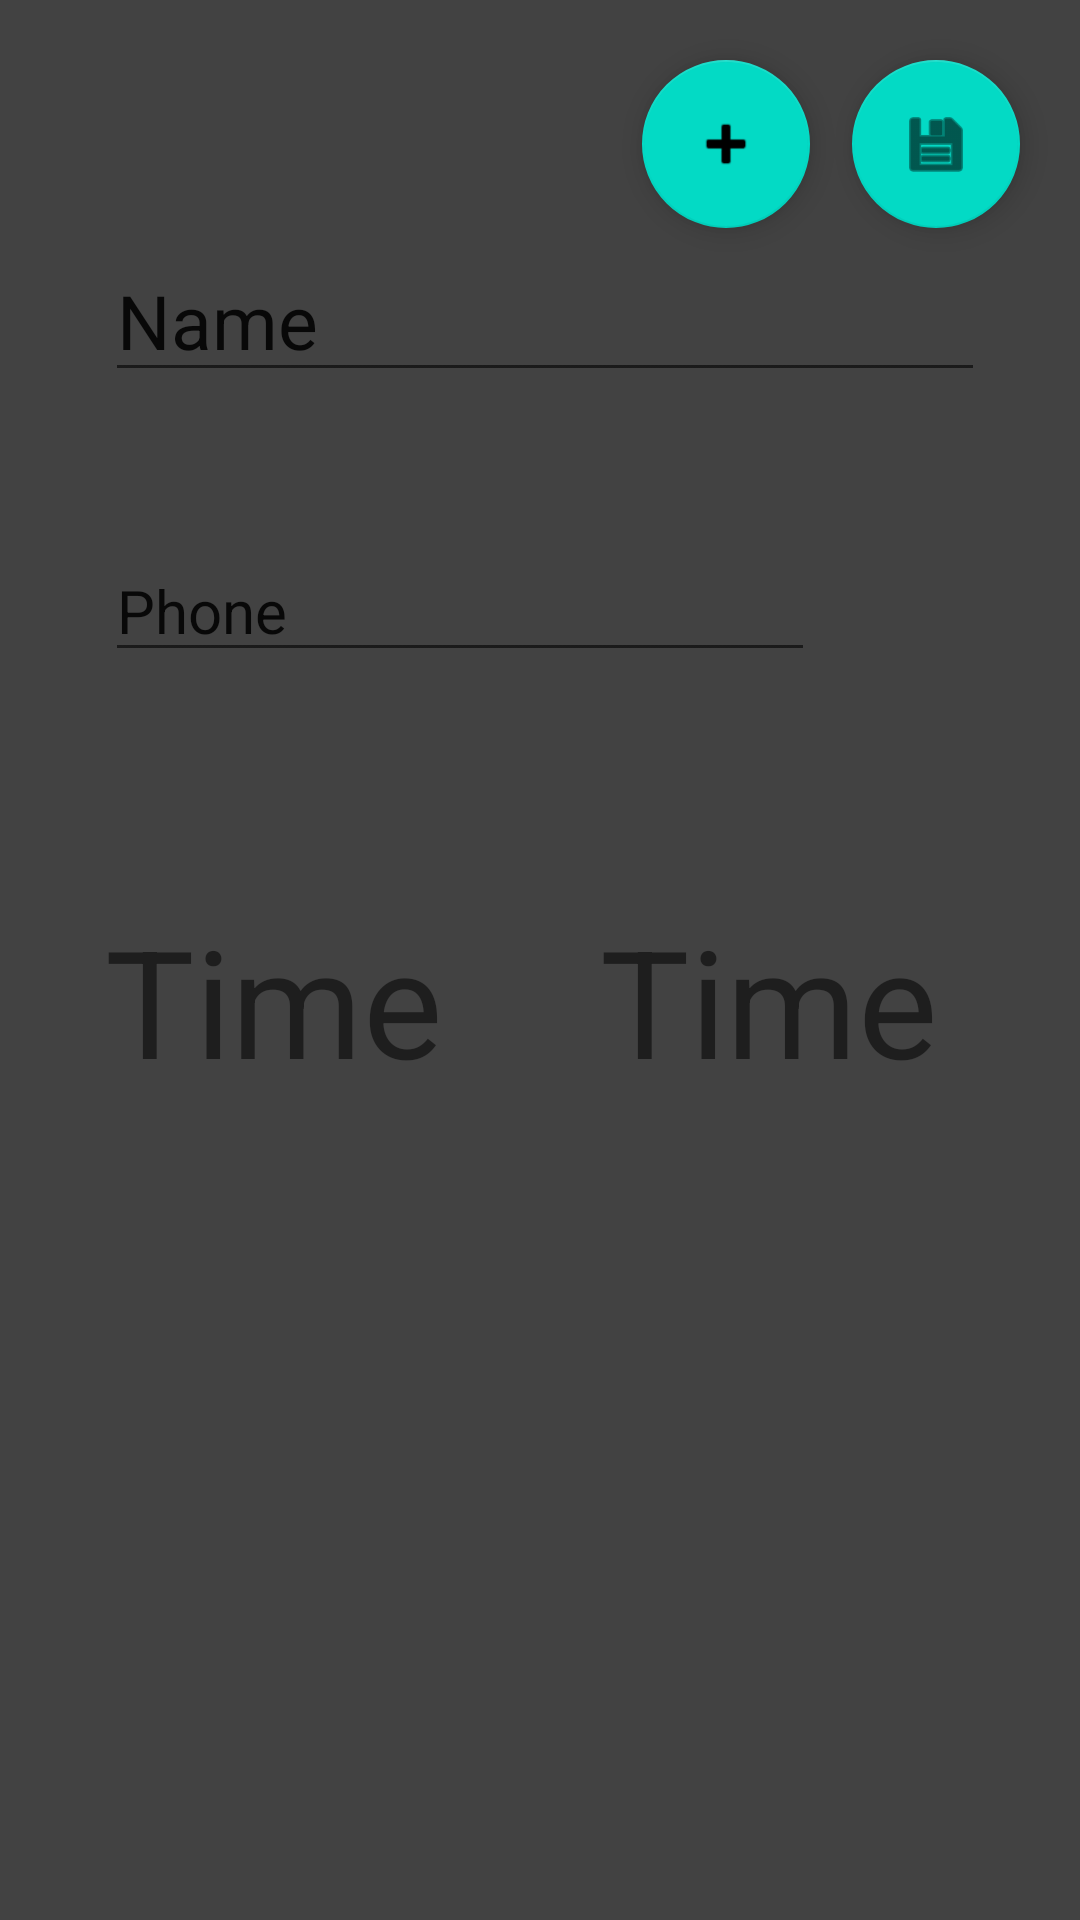

Write the Android layout XML for this screen, with the resource values it uses.
<!-- AndroidManifest.xml: application theme Theme.AutoAnswerApp -->
<!-- res/layout/fragment3.xml -->
<?xml version="1.0" encoding="utf-8"?>
<RelativeLayout xmlns:android="http://schemas.android.com/apk/res/android"
    xmlns:app="http://schemas.android.com/apk/res-auto"
    xmlns:tools="http://schemas.android.com/tools"
    android:layout_width="match_parent"
    android:layout_height="match_parent"
    android:clickable="true"
    tools:context=".Fragment3">

    <ImageView
        android:id="@+id/imageView"
        android:layout_width="match_parent"
        android:layout_height="match_parent"
        android:layout_marginEnd="0dp"
        android:layout_marginBottom="0dp"
        android:background="@color/cardview_dark_background"
        android:src="@drawable/ic_launcher_foreground" />

    <EditText
        android:id="@+id/editTextTextPersonName"
        android:layout_width="wrap_content"
        android:layout_height="wrap_content"
        android:layout_alignParentStart="true"
        android:layout_alignParentTop="true"
        android:layout_marginStart="35dp"
        android:layout_marginTop="80dp"
        android:ems="10"
        android:inputType="textPersonName"
        android:text="Name"
        android:textSize="25sp" />

    <EditText
        android:id="@+id/editTextPhone"
        android:layout_width="wrap_content"
        android:layout_height="wrap_content"
        android:layout_alignParentStart="true"
        android:layout_alignParentTop="true"
        android:layout_marginStart="35dp"
        android:layout_marginTop="180dp"
        android:ems="10"
        android:inputType="phone"
        android:text="Phone"
        android:textSize="20sp" />

    <com.google.android.material.floatingactionbutton.FloatingActionButton
        android:id="@+id/floatingActionButton3"
        android:layout_width="wrap_content"
        android:layout_height="wrap_content"
        android:layout_alignParentTop="true"
        android:layout_alignParentEnd="true"
        android:layout_marginTop="20dp"
        android:layout_marginEnd="20dp"
        android:clickable="true"
        android:src="@android:drawable/ic_menu_save" />

    <com.google.android.material.floatingactionbutton.FloatingActionButton
        android:id="@+id/floatingActionButton4"
        android:layout_width="wrap_content"
        android:layout_height="wrap_content"
        android:layout_alignParentTop="true"
        android:layout_alignParentEnd="true"
        android:layout_marginTop="20dp"
        android:layout_marginEnd="90dp"
        android:clickable="true"
        android:src="@android:drawable/ic_input_add" />

    <TextView
        android:id="@+id/textViewTime1"
        android:layout_width="wrap_content"
        android:layout_height="wrap_content"
        android:layout_alignParentStart="true"
        android:layout_alignParentTop="true"
        android:layout_marginStart="35dp"
        android:layout_marginTop="300dp"
        android:textSize="50sp"
        android:text="Time" />
    <TextView
        android:id="@+id/textViewTime2"
        android:layout_width="wrap_content"
        android:layout_height="wrap_content"
        android:layout_alignParentStart="true"
        android:layout_alignParentTop="true"
        android:layout_marginStart="200dp"
        android:layout_marginTop="300dp"
        android:textSize="50sp"
        android:text="Time" />
    

</RelativeLayout>
<!-- resources referenced by this layout -->
<resources>
  <style name="Theme.AutoAnswerApp" parent="Theme.MaterialComponents.DayNight.DarkActionBar">
          
          <item name="colorPrimary">@color/purple_500</item>
          <item name="colorPrimaryVariant">@color/purple_700</item>
          <item name="colorOnPrimary">@color/white</item>
          
          <item name="colorSecondary">@color/teal_200</item>
          <item name="colorSecondaryVariant">@color/teal_700</item>
          <item name="colorOnSecondary">@color/black</item>
          
          <item name="android:statusBarColor" tools:targetApi="l">?attr/colorPrimaryVariant</item>
          
      </style>
  <!-- not gathered from this repository: default colours our renderer supplied (Android Studio template values) -->
  <color name="purple_500">#FF6200EE</color>
  <color name="purple_700">#FF3700B3</color>
  <color name="teal_200">#FF03DAC5</color>
  <color name="teal_700">#FF018786</color>
  <color name="black">#FF000000</color>
  <color name="white">#FFFFFFFF</color>
</resources>
